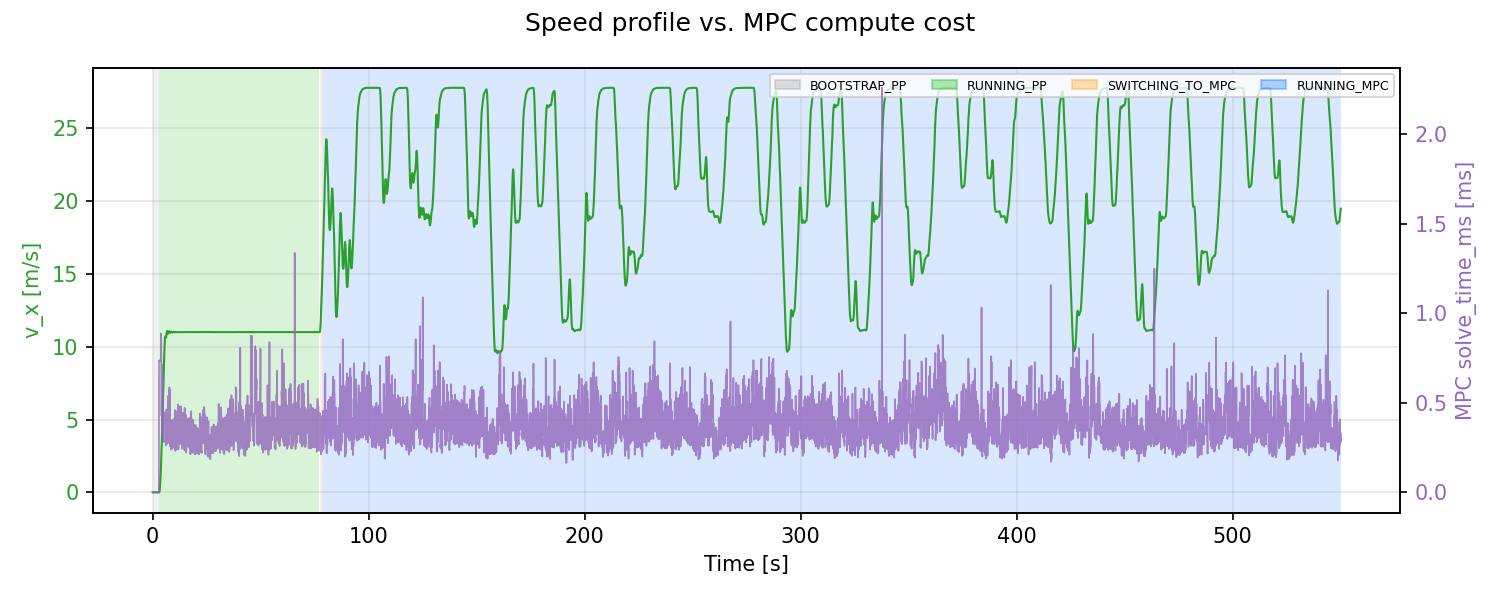

The file beside this chart, header and first rows:
t_run_s, state, v_x_mps, mpc_solve_time_ms
0.0, BOOTSTRAP_PP, 0.0, 0.0
0.07676, BOOTSTRAP_PP, 0.0, 0.0
0.1567, BOOTSTRAP_PP, 0.0, 0.0
0.2395, BOOTSTRAP_PP, 0.0, 0.0
0.3165, BOOTSTRAP_PP, 0.0, 0.0
0.3968, BOOTSTRAP_PP, 0.0, 0.0
0.4767, BOOTSTRAP_PP, 0.0, 0.0
0.557, BOOTSTRAP_PP, 0.0, 0.0
0.637, BOOTSTRAP_PP, 0.0, 0.0
0.7171, BOOTSTRAP_PP, 0.0, 0.0
0.7968, BOOTSTRAP_PP, 0.0, 0.0
0.8767, BOOTSTRAP_PP, 0.0, 0.0
0.9568, BOOTSTRAP_PP, 0.0, 0.0
1.037, BOOTSTRAP_PP, 0.0, 0.0
1.117, BOOTSTRAP_PP, 0.0, 0.0
1.197, BOOTSTRAP_PP, 0.0, 0.0
1.277, BOOTSTRAP_PP, 0.0, 0.0
1.357, BOOTSTRAP_PP, 0.0, 0.0
1.437, BOOTSTRAP_PP, 0.0, 0.0
1.517, BOOTSTRAP_PP, 0.0, 0.0
1.597, BOOTSTRAP_PP, 0.0, 0.0
1.677, BOOTSTRAP_PP, 0.0, 0.0
1.757, BOOTSTRAP_PP, 0.0, 0.0
1.837, BOOTSTRAP_PP, 0.0, 0.0
1.917, BOOTSTRAP_PP, 0.0, 0.0
1.997, BOOTSTRAP_PP, 0.0, 0.0
2.077, BOOTSTRAP_PP, 0.0, 0.0
2.157, BOOTSTRAP_PP, 0.0, 0.0
2.237, BOOTSTRAP_PP, 0.0, 0.0
2.319, BOOTSTRAP_PP, 0.0, 0.0
2.397, BOOTSTRAP_PP, 0.0, 0.0
2.477, BOOTSTRAP_PP, 0.0, 0.0
2.557, BOOTSTRAP_PP, 0.0, 0.0
2.637, BOOTSTRAP_PP, 0.0, 0.0
2.717, BOOTSTRAP_PP, 0.0, 0.0
2.797, BOOTSTRAP_PP, 0.0, 0.0
2.877, RUNNING_PP, -8.679306838336529e-05, 0.0
2.957, RUNNING_PP, -0.0001938, 0.7364
3.037, RUNNING_PP, -0.0002082, 0.7334
3.117, RUNNING_PP, 0.02931, 0.7334
3.197, RUNNING_PP, 0.09599, 0.7334
3.277, RUNNING_PP, 0.2092, 0.7334
3.357, RUNNING_PP, 0.3759, 0.7334
3.437, RUNNING_PP, 0.5224, 0.7334
3.517, RUNNING_PP, 0.7351, 0.7334
3.597, RUNNING_PP, 0.9717, 0.7334
3.677, RUNNING_PP, 1.18, 0.7474
3.757, RUNNING_PP, 1.527, 0.7312
3.838, RUNNING_PP, 1.702, 0.7704
3.917, RUNNING_PP, 2.081, 0.8876
3.997, RUNNING_PP, 2.42, 0.8558
4.077, RUNNING_PP, 2.775, 0.4291
4.157, RUNNING_PP, 3.144, 0.4371
4.237, RUNNING_PP, 3.299, 0.7164
4.317, RUNNING_PP, 3.76, 0.3326
4.397, RUNNING_PP, 4.241, 0.3314
4.477, RUNNING_PP, 4.652, 0.3271
4.557, RUNNING_PP, 5.072, 0.345
4.637, RUNNING_PP, 5.412, 0.345
4.717, RUNNING_PP, 5.932, 0.6383
... 6,817 more rows
